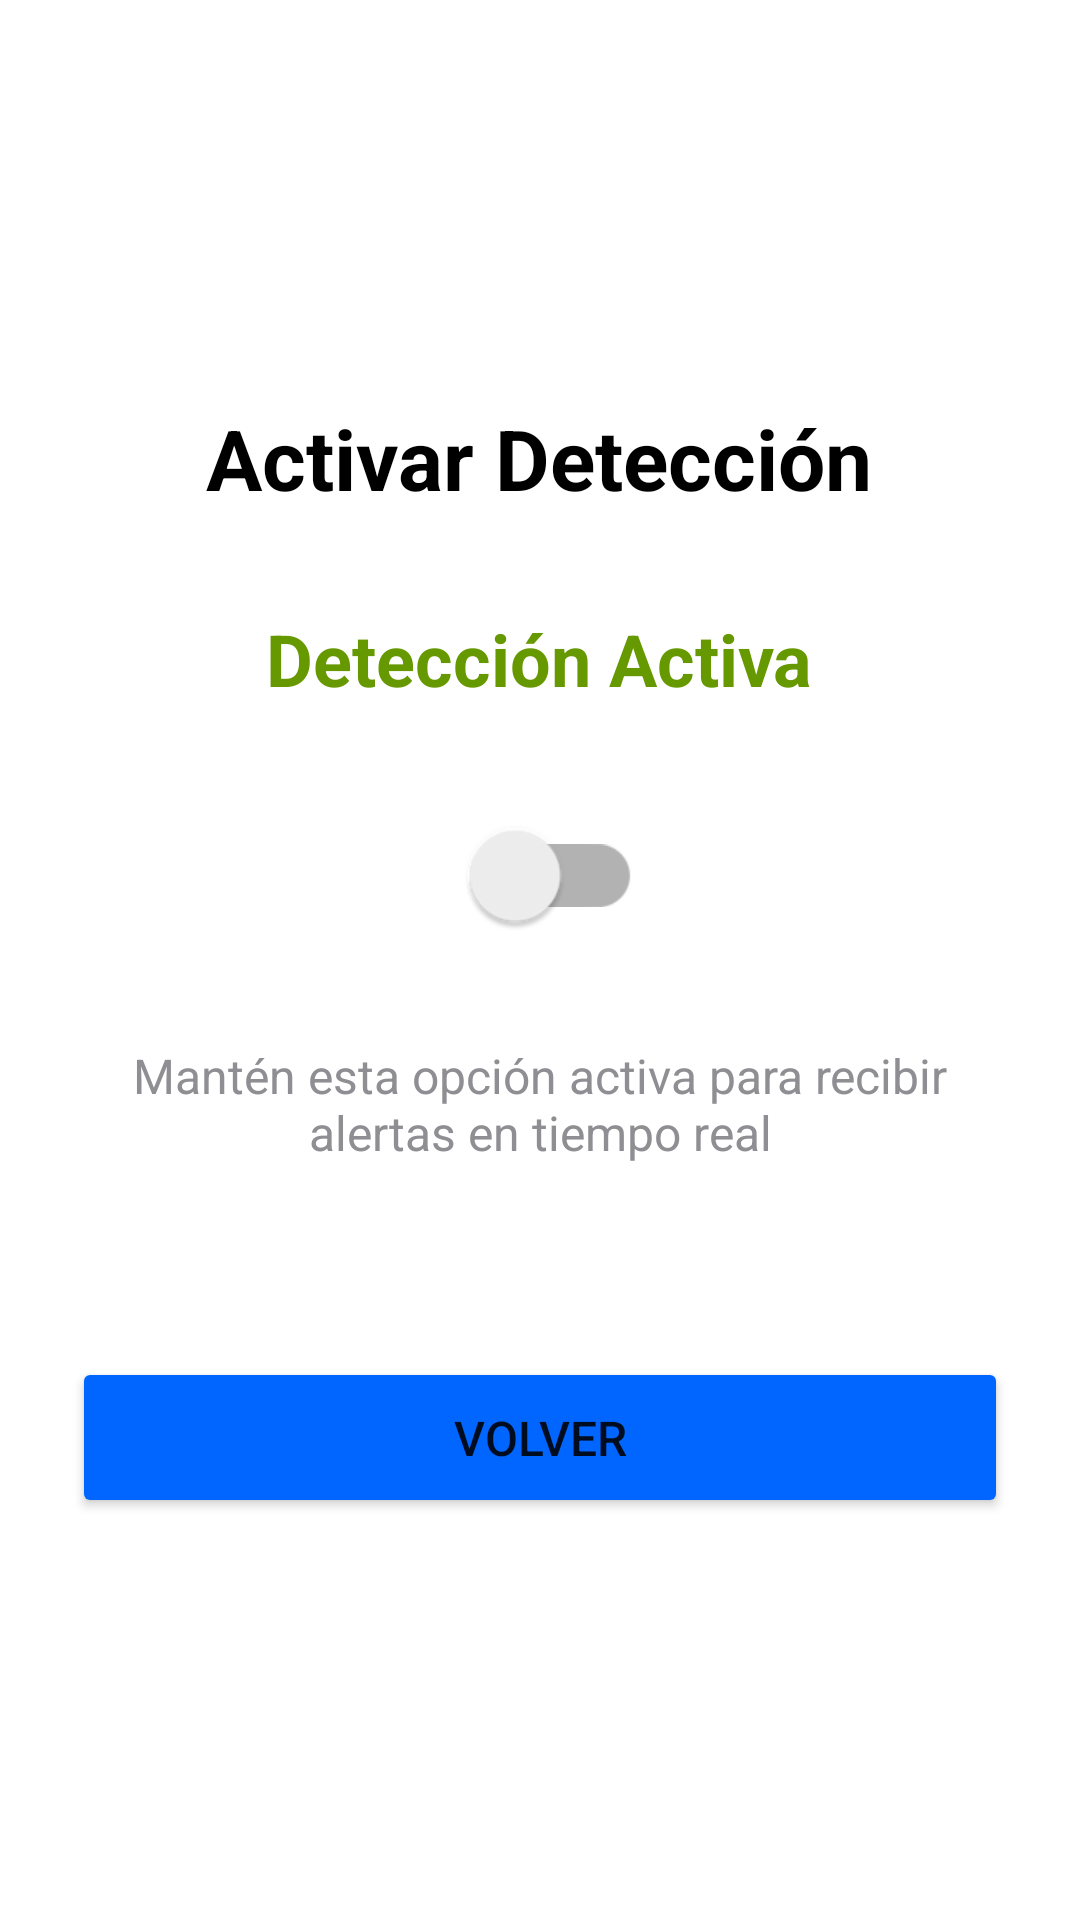

Here is an Android app screen rendered from its layout file. Give the layout XML and the strings, colors and styles it references.
<!-- AndroidManifest.xml: application theme Theme.AlertaArequipa -->
<!-- res/layout/activity_deteccion.xml -->
<?xml version="1.0" encoding="utf-8"?>
<LinearLayout xmlns:android="http://schemas.android.com/apk/res/android"
    android:layout_width="match_parent"
    android:layout_height="match_parent"
    android:orientation="vertical"
    android:background="@android:color/white"
    android:padding="24dp"
    android:gravity="center">

    <TextView
        android:layout_width="wrap_content"
        android:layout_height="wrap_content"
        android:text="Activar Detección"
        android:textSize="28sp"
        android:textStyle="bold"
        android:textColor="@color/black"/>

    <TextView
        android:id="@+id/estadoDeteccion"
        android:layout_width="wrap_content"
        android:layout_height="wrap_content"
        android:layout_marginTop="32dp"
        android:text="Detección Activa"
        android:textSize="24sp"
        android:textStyle="bold"
        android:textColor="@android:color/holo_green_dark"/>

    <androidx.appcompat.widget.SwitchCompat
        android:id="@+id/switchDeteccion"
        android:layout_width="wrap_content"
        android:layout_height="wrap_content"
        android:layout_marginTop="32dp"
        android:scaleX="1.5"
        android:scaleY="1.5"/>

    <TextView
        android:id="@+id/descripcionEstado"
        android:layout_width="wrap_content"
        android:layout_height="wrap_content"
        android:layout_marginTop="32dp"
        android:text="Mantén esta opción activa para recibir alertas en tiempo real"
        android:textSize="16sp"
        android:textColor="@color/gris_texto"
        android:gravity="center"/>

    <Button
        android:id="@+id/btnVolver"
        android:layout_width="match_parent"
        android:layout_height="wrap_content"
        android:layout_marginTop="64dp"
        android:text="Volver"
        android:textSize="16sp"
        android:padding="16dp"
        android:backgroundTint="@color/azul_boton"/>

</LinearLayout>
<!-- resources referenced by this layout -->
<resources>
  <color name="azul_boton">#0066FF</color>
  <color name="black">#FF000000</color>
  <color name="gris_texto">#8E8E93</color>
  <style name="Theme.AlertaArequipa" parent="Theme.MaterialComponents.DayNight.DarkActionBar">
          <item name="colorPrimary">@color/azul_principal</item>
          <item name="colorPrimaryVariant">@color/azul_boton</item>
          <item name="colorOnPrimary">@color/white</item>
          <item name="colorSecondary">@color/teal_200</item>
          <item name="colorSecondaryVariant">@color/teal_700</item>
          <item name="colorOnSecondary">@color/black</item>
          <item name="android:statusBarColor">@color/azul_principal</item>
      </style>
  <color name="azul_principal">#007AFF</color>
  <color name="white">#FFFFFFFF</color>
  <color name="teal_200">#FF03DAC5</color>
  <color name="teal_700">#FF018786</color>
</resources>
